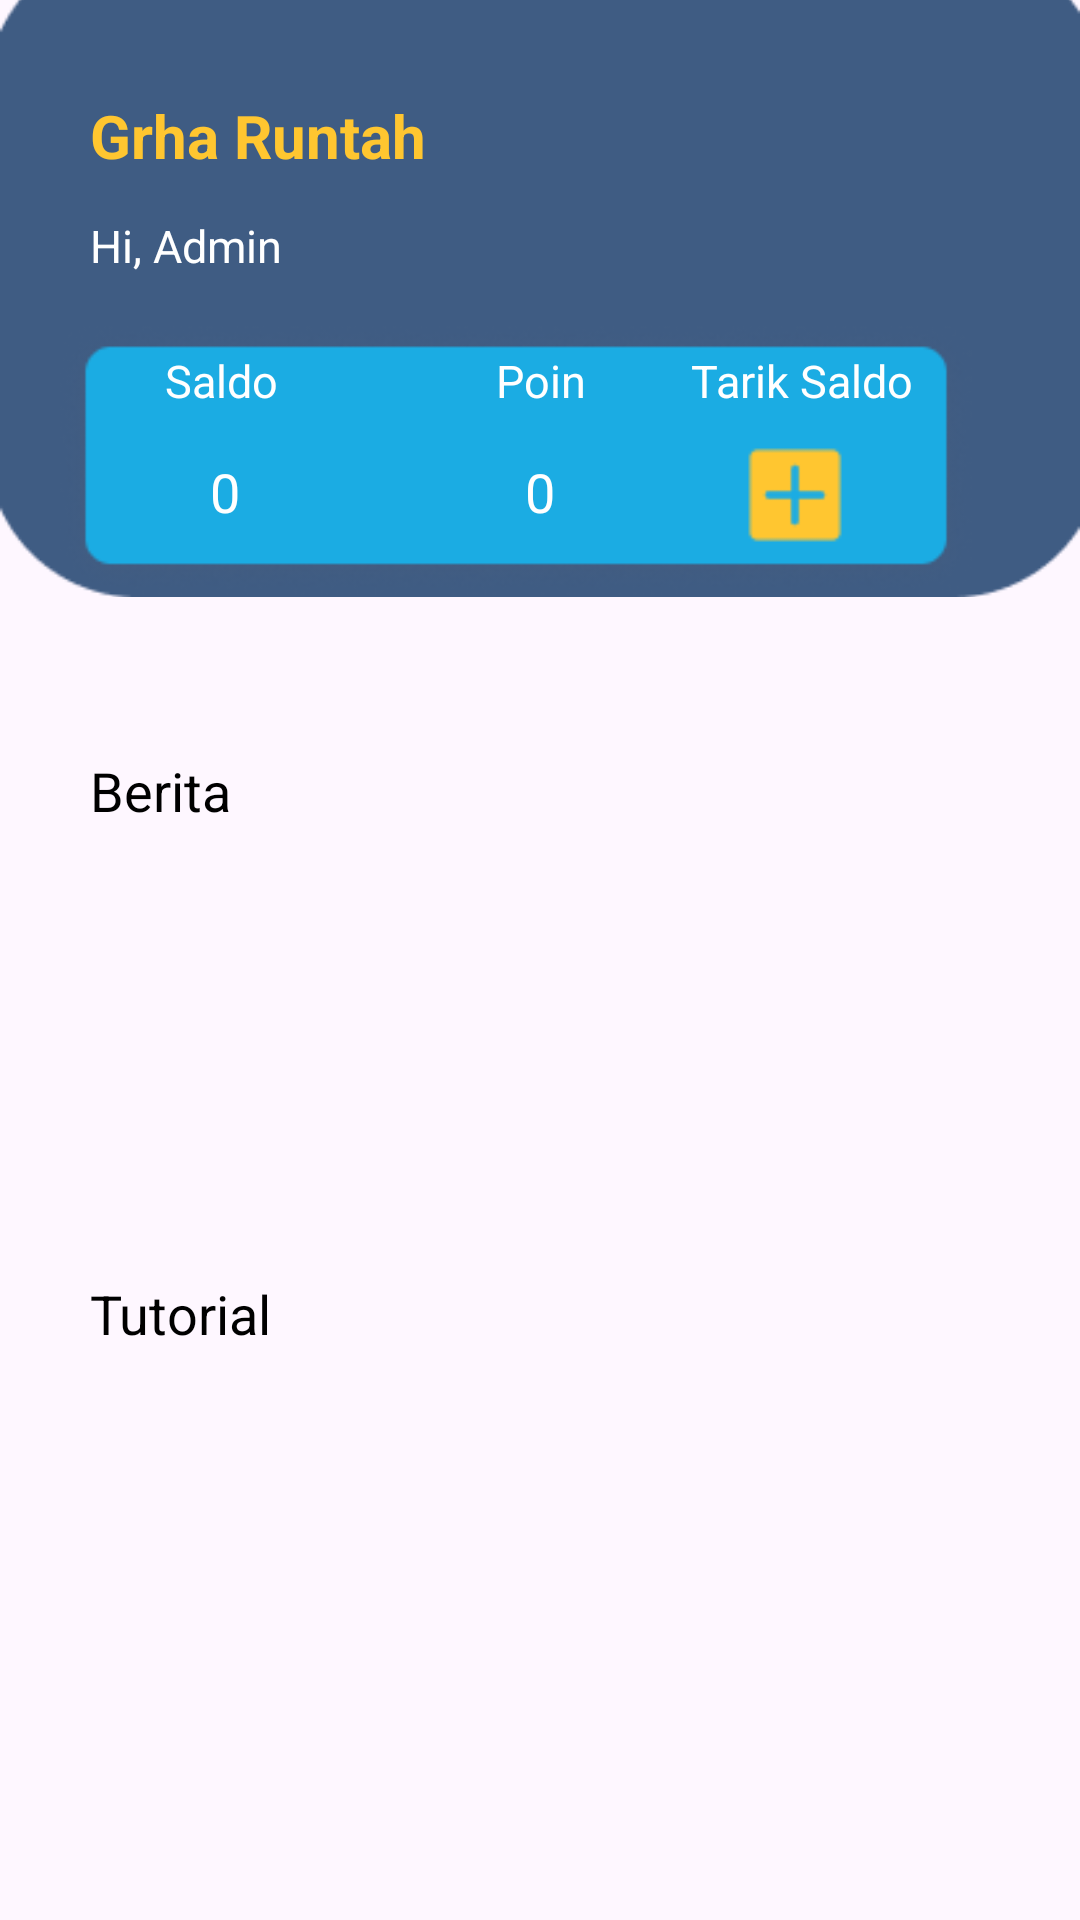

Reconstruct the res/layout file that produces this screen, plus the resources it refers to.
<!-- AndroidManifest.xml: application theme Theme.GrhaRuntahJFLSC2023 -->
<!-- res/layout/activity_home.xml -->
<?xml version="1.0" encoding="utf-8"?>
<RelativeLayout xmlns:android="http://schemas.android.com/apk/res/android"
    xmlns:app="http://schemas.android.com/apk/res-auto"
    xmlns:tools="http://schemas.android.com/tools"
    android:layout_width="match_parent"
    android:layout_height="match_parent"
    tools:context=".HomeActivity">

    <ImageView
        android:id="@+id/imageView"
        android:layout_width="match_parent"
        android:layout_height="320dp"
        android:layout_alignParentTop="true"
        android:layout_marginTop="-69dp"
        app:srcCompat="@drawable/rec" />

    <TextView
        android:layout_width="wrap_content"
        android:layout_height="wrap_content"
        android:layout_below="@id/imageView"
        android:layout_marginTop="-220dp"
        android:layout_marginLeft="30dp"
        android:text="Grha Runtah"
        android:textSize="20sp"
        android:textColor="@color/font"
        android:textStyle="bold"
        />

    <TextView
        android:layout_width="wrap_content"
        android:layout_height="wrap_content"
        android:layout_below="@id/imageView"
        android:layout_marginTop="-180dp"
        android:layout_marginLeft="30dp"
        android:text="Hi, Admin"
        android:textSize="15sp"
        android:textColor="@color/white"
        />

    <ImageView
        android:layout_width="340dp"
        android:layout_height="113dp"
        android:layout_alignParentStart="true"
        android:layout_alignParentTop="true"
        android:layout_alignParentEnd="true"
        android:layout_marginStart="35dp"
        android:layout_marginLeft="20dp"
        android:layout_marginTop="97dp"
        android:layout_marginEnd="36dp"
        app:srcCompat="@drawable/rec2" />

    <TextView
        android:layout_width="wrap_content"
        android:layout_height="wrap_content"
        android:layout_below="@id/imageView"
        android:layout_marginTop="-135dp"
        android:layout_marginLeft="55dp"
        android:text="Saldo"
        android:textSize="15sp"
        android:textColor="@color/white"
        />

    <TextView
        android:layout_width="wrap_content"
        android:layout_height="wrap_content"
        android:layout_below="@id/imageView"
        android:layout_marginTop="-135dp"
        android:layout_centerHorizontal="true"
        android:text="Poin"
        android:textSize="15sp"
        android:textColor="@color/white"
        android:gravity="center"
        />

    <TextView
        android:layout_width="wrap_content"
        android:layout_height="wrap_content"
        android:layout_below="@id/imageView"
        android:layout_marginTop="-135dp"
        android:layout_marginLeft="230dp"
        android:text="Tarik Saldo"
        android:textSize="15sp"
        android:textColor="@color/white"
        android:gravity="center"
        />

    <TextView
        android:layout_width="wrap_content"
        android:layout_height="wrap_content"
        android:layout_below="@id/imageView"
        android:layout_marginTop="-100dp"
        android:layout_marginLeft="70dp"
        android:text="0"
        android:textSize="18sp"
        android:textColor="@color/white"
        />

    <TextView
        android:layout_width="wrap_content"
        android:layout_height="wrap_content"
        android:layout_below="@id/imageView"
        android:layout_marginTop="-100dp"
        android:layout_centerHorizontal="true"
        android:text="0"
        android:textSize="18sp"
        android:textColor="@color/white"
        android:gravity="center"
        />

    <ImageView
        android:layout_width="40dp"
        android:layout_height="40dp"
        android:layout_alignParentTop="true"
        android:layout_marginTop="145dp"
        app:srcCompat="@drawable/ph_plus_fill"
        android:layout_marginLeft="245dp"
        android:onClick="towd"
        />

    <TextView
        android:id="@+id/txt1"
        android:layout_width="wrap_content"
        android:layout_height="wrap_content"
        android:layout_below="@id/imageView"
        android:layout_marginLeft="30dp"
        android:text="Berita"
        android:textSize="18sp"
        android:textColor="@color/black"
        />

    <TextView
        android:id="@+id/txt2"
        android:layout_width="wrap_content"
        android:layout_height="wrap_content"
        android:layout_below="@id/txt1"
        android:layout_marginLeft="30dp"
        android:layout_marginTop="150dp"
        android:text="Tutorial"
        android:textSize="18sp"
        android:textColor="@color/black"
        />

    <ImageView
        android:id="@+id/nav"
        android:layout_width="wrap_content"
        android:layout_height="wrap_content"
        android:layout_below="@id/txt2"
        android:layout_marginTop="225dp"
        app:srcCompat="@drawable/navbar"
        android:layout_centerHorizontal="true"
        />

    <ImageView
        android:id="@+id/homeico"
        android:layout_width="wrap_content"
        android:layout_height="wrap_content"
        android:layout_below="@id/txt2"
        android:layout_marginTop="235dp"
        app:srcCompat="@drawable/nav_home"
        android:layout_marginLeft="20dp"
        />

    <ImageView
        android:id="@+id/cartico"
        android:layout_width="wrap_content"
        android:layout_height="wrap_content"
        android:layout_below="@id/txt2"
        android:layout_marginTop="233dp"
        app:srcCompat="@drawable/vector2"
        android:layout_marginLeft="90dp"
        android:onClick="tocart"
        />

    <ImageView
        android:id="@+id/catico"
        android:layout_width="wrap_content"
        android:layout_height="wrap_content"
        android:layout_below="@id/txt2"
        android:layout_marginTop="235dp"
        app:srcCompat="@drawable/archiveadd"
        android:layout_marginLeft="165dp"
        android:onClick="tokat"
        />

    <ImageView
        android:id="@+id/notico"
        android:layout_width="wrap_content"
        android:layout_height="wrap_content"
        android:layout_below="@id/txt2"
        android:layout_marginTop="235dp"
        app:srcCompat="@drawable/bell"
        android:layout_marginLeft="240dp"
        android:onClick="tonotif"
        />

    <ImageView
        android:id="@+id/accico"
        android:layout_width="wrap_content"
        android:layout_height="wrap_content"
        android:layout_below="@id/txt2"
        android:layout_marginLeft="310dp"
        android:layout_marginTop="238dp"
        app:srcCompat="@drawable/homee"
        android:onClick="tosetting"
        />

</RelativeLayout>
<!-- resources referenced by this layout -->
<resources>
  <color name="black">#FF000000</color>
  <color name="font">#ffc630</color>
  <color name="white">#FFFFFFFF</color>
  <!-- drawable archiveadd: png bitmap (drawable, 432 bytes) -->
  <!-- drawable bell: png bitmap (drawable, 411 bytes) -->
  <!-- drawable homee: png bitmap (drawable, 403 bytes) -->
  <!-- drawable nav_home: png bitmap (drawable, 532 bytes) -->
  <!-- drawable navbar: png bitmap (drawable, 980 bytes) -->
  <!-- drawable ph_plus_fill: png bitmap (drawable, 433 bytes) -->
  <!-- drawable rec: png bitmap (drawable, 2285 bytes) -->
  <!-- drawable rec2: png bitmap (drawable, 8881 bytes) -->
  <!-- drawable vector2: png bitmap (drawable, 339 bytes) -->
  <style name="Theme.GrhaRuntahJFLSC2023" parent="Base.Theme.GrhaRuntahJFLSC2023" />
  <style name="Base.Theme.GrhaRuntahJFLSC2023" parent="Theme.Material3.DayNight.NoActionBar">
          
          
      </style>
</resources>
